Labelled photos from "dataset_split_v2", an image-classification folder in penoFahmi/pelatihan-model-sawit. The possible labels are: lewat matang, matang, mengkal, mentah.

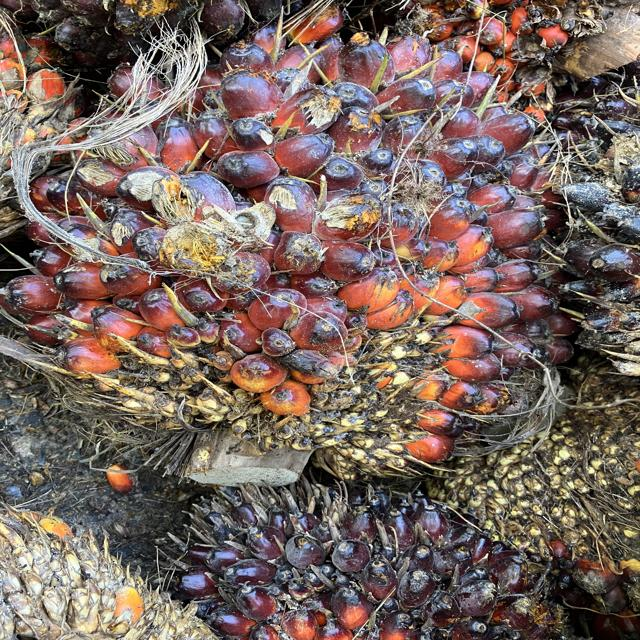
Label: matang

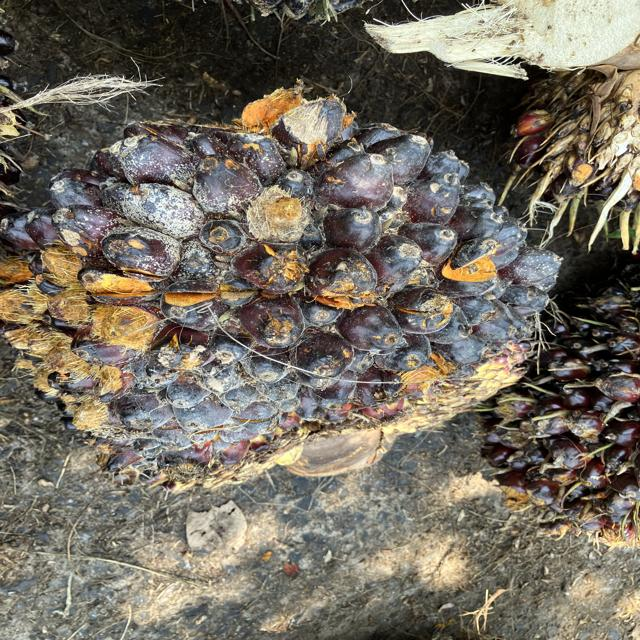
Label: mengkal

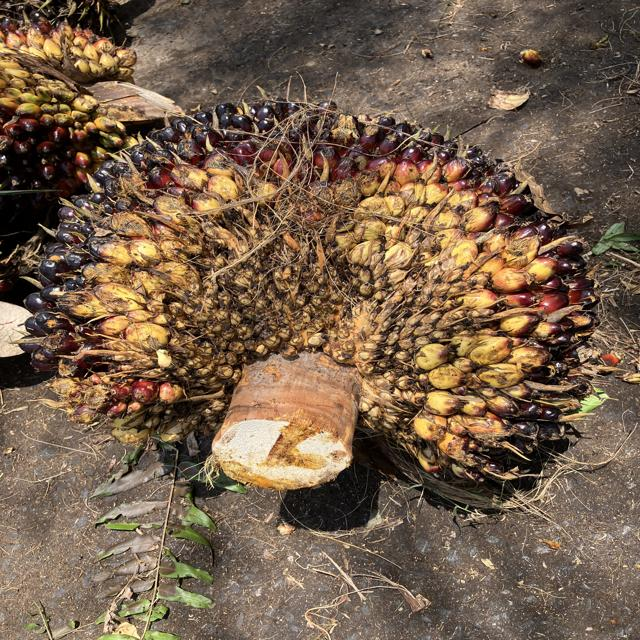
Label: mentah

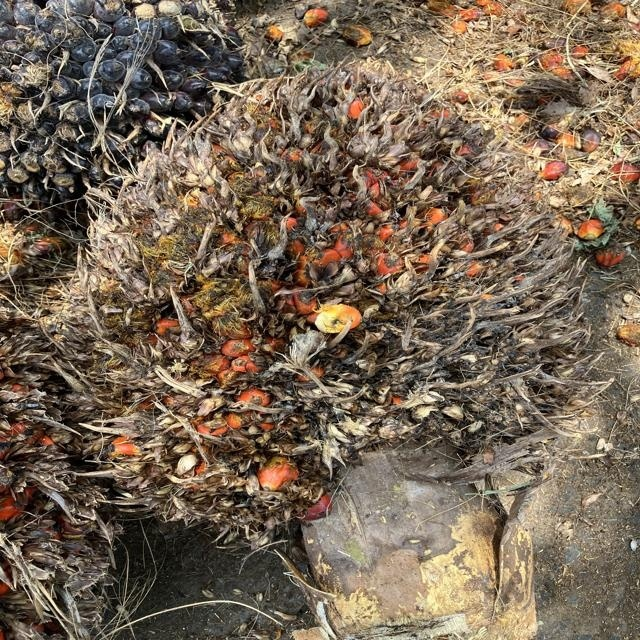
Label: lewat matang

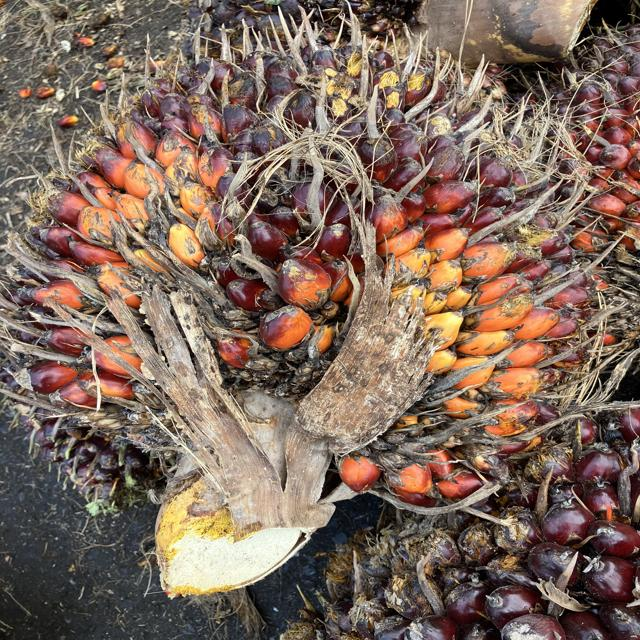
Label: matang

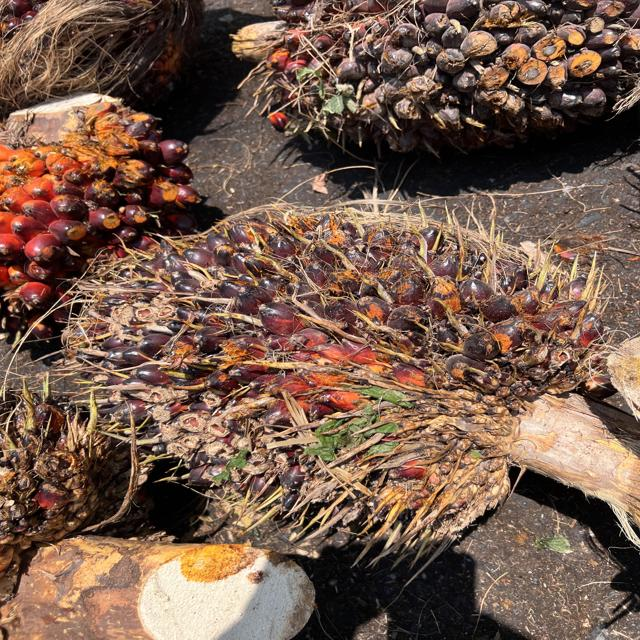
Label: mengkal
